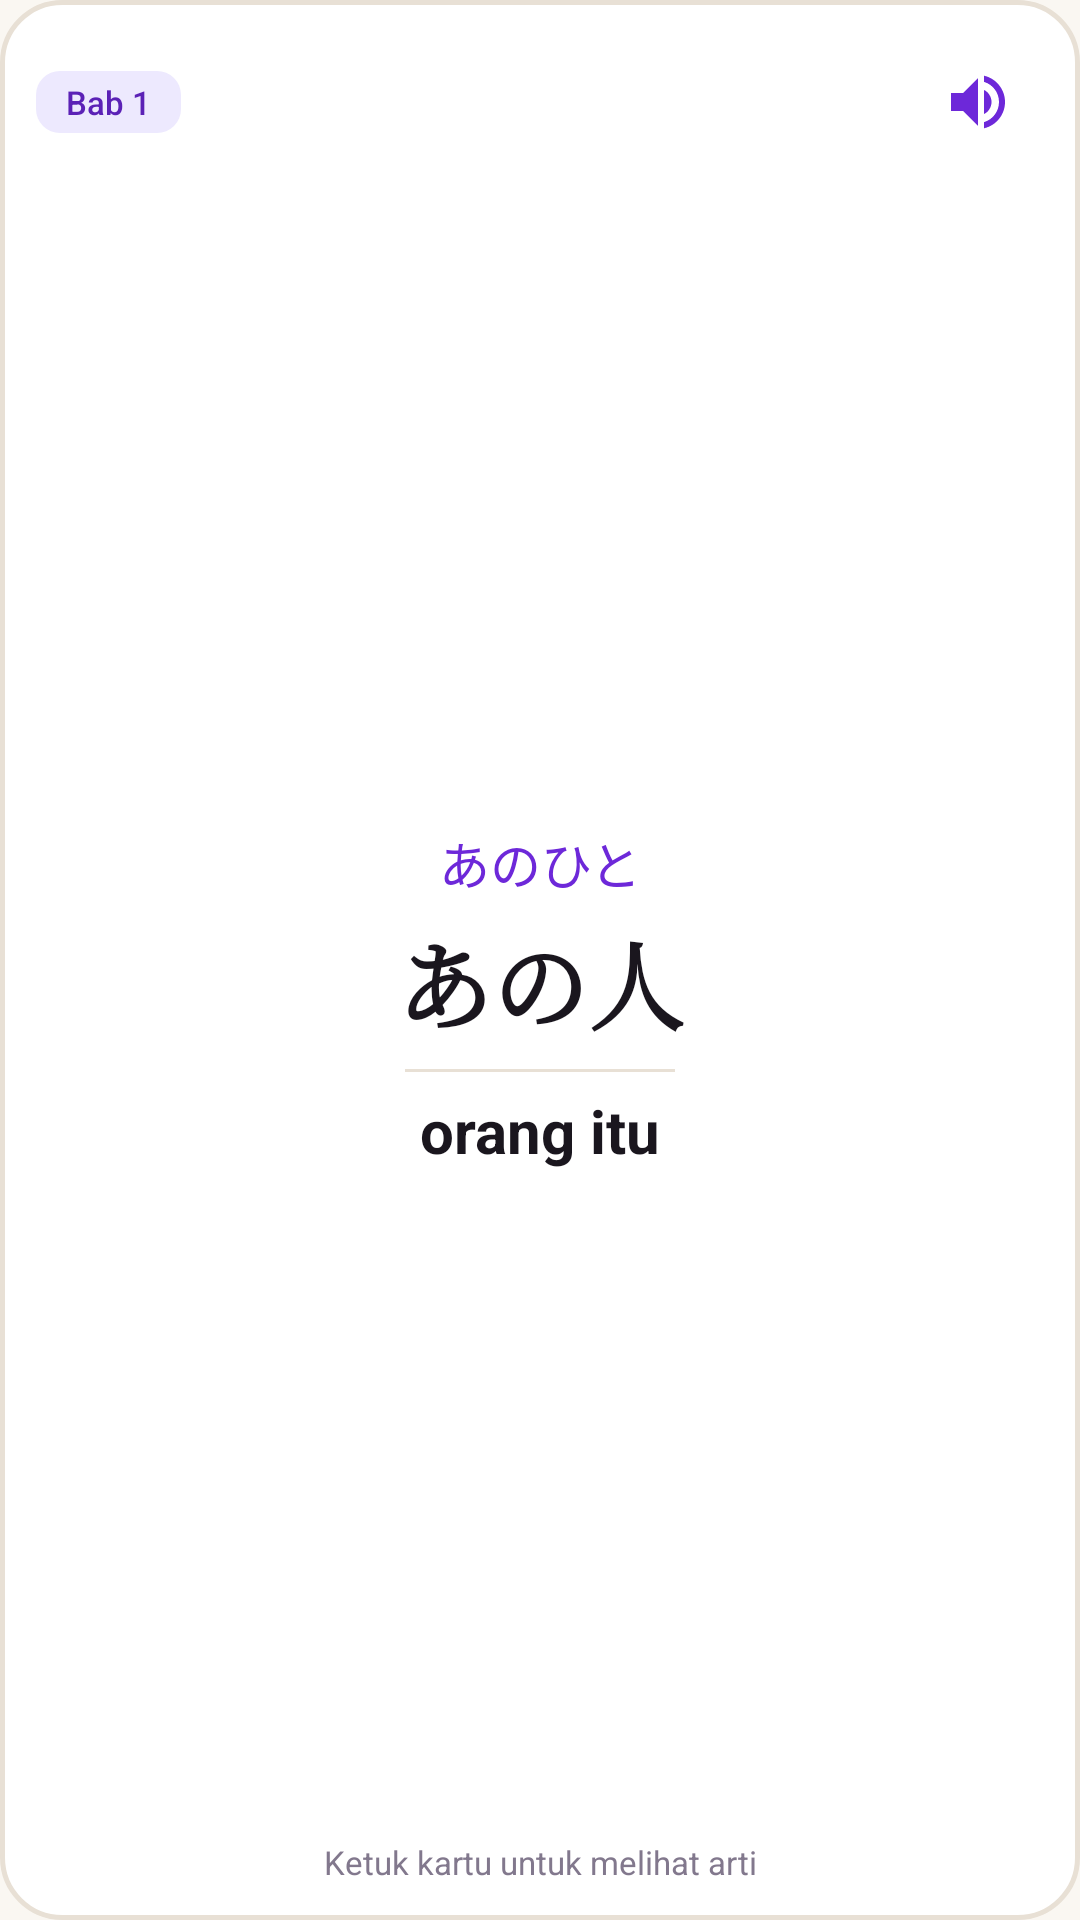

The Android layout XML behind this screen, and the referenced resources:
<!-- AndroidManifest.xml: application theme Theme.Kotoba -->
<!-- res/layout/view_flashcard_back.xml -->
<?xml version="1.0" encoding="utf-8"?>
<LinearLayout xmlns:android="http://schemas.android.com/apk/res/android"
    android:id="@+id/card_back_root"
    android:layout_width="match_parent"
    android:layout_height="match_parent"
    android:background="@drawable/bg_card_surface"
    android:orientation="vertical"
    android:padding="@dimen/card_padding_all">

    
    <LinearLayout
        android:id="@+id/card_back_header_row"
        android:layout_width="match_parent"
        android:layout_height="wrap_content"
        android:gravity="center_vertical"
        android:orientation="horizontal">

        <TextView
            android:id="@+id/txt_back_bab_badge"
            android:layout_width="wrap_content"
            android:layout_height="wrap_content"
            android:background="@drawable/bg_badge"
            android:fontFamily="sans-serif-medium"
            android:paddingLeft="10dp"
            android:paddingTop="3dp"
            android:paddingRight="10dp"
            android:paddingBottom="3dp"
            android:text="Bab 1"
            android:textColor="@color/colorBadgeText"
            android:textSize="11sp" />

        <View
            android:layout_width="0dp"
            android:layout_height="1dp"
            android:layout_weight="1" />

        <ImageButton
            android:id="@+id/card_btn_speech_back"
            android:layout_width="@dimen/min_touch_target"
            android:layout_height="@dimen/min_touch_target"
            android:background="?android:attr/selectableItemBackgroundBorderless"
            android:contentDescription="Lafal"
            android:src="@drawable/ic_volume_up"
            android:tint="@color/colorPrimary" />
    </LinearLayout>

    
    <LinearLayout
        android:id="@+id/card_back_body"
        android:layout_width="match_parent"
        android:layout_height="0dp"
        android:layout_weight="1"
        android:gravity="center"
        android:orientation="vertical">

        
        <TextView
            android:id="@+id/txt_back_furigana"
            android:layout_width="match_parent"
            android:layout_height="wrap_content"
            android:layout_marginBottom="4dp"
            android:fontFamily="sans-serif-medium"
            android:gravity="center"
            android:text="あのひと"
            android:textColor="@color/colorFuriganaRuby"
            android:textSize="17sp" />

        
        <TextView
            android:id="@+id/txt_back_japanese"
            android:layout_width="match_parent"
            android:layout_height="wrap_content"
            android:fontFamily="serif"
            android:gravity="center"
            android:text="あの人"
            android:textColor="@color/colorTextPrimary"
            android:textSize="32sp"
            android:textStyle="bold" />

        
        <TextView
            android:id="@+id/txt_back_romaji"
            android:layout_width="match_parent"
            android:layout_height="wrap_content"
            android:layout_marginTop="4dp"
            android:fontFamily="sans-serif"
            android:gravity="center"
            android:text="anohito"
            android:textColor="@color/colorTextTertiary"
            android:textSize="13sp"
            android:visibility="gone" />

        
        <View
            android:id="@+id/divider_back"
            android:layout_width="@dimen/card_divider_default_width"
            android:layout_height="1dp"
            android:layout_marginTop="@dimen/card_divider_margin_vertical"
            android:layout_marginBottom="@dimen/card_divider_margin_vertical"
            android:background="@color/colorBorderOutline" />

        
        <TextView
            android:id="@+id/txt_back_indonesian"
            android:layout_width="match_parent"
            android:layout_height="wrap_content"
            android:fontFamily="sans-serif"
            android:gravity="center"
            android:text="orang itu"
            android:textColor="@color/colorTextPrimary"
            android:textSize="20sp"
            android:textStyle="bold" />
    </LinearLayout>

    
    <LinearLayout
        android:id="@+id/card_back_footer"
        android:layout_width="match_parent"
        android:layout_height="wrap_content"
        android:gravity="center"
        android:paddingTop="4dp">

        <TextView
            android:id="@+id/txt_back_hint"
            android:layout_width="wrap_content"
            android:layout_height="wrap_content"
            android:fontFamily="sans-serif"
            android:gravity="center"
            android:text="@string/card_tap_to_flip"
            android:textColor="@color/colorTextTertiary"
            android:textSize="11sp" />
    </LinearLayout>
</LinearLayout>
<!-- resources referenced by this layout -->
<resources>
  <color name="colorBadgeText">#5b21b6</color>
  <color name="colorBorderOutline">#e8e0d5</color>
  <color name="colorFuriganaRuby">#6d28d9</color>
  <color name="colorPrimary">#6d28d9</color>
  <color name="colorTextPrimary">#1a161e</color>
  <color name="colorTextTertiary">#82788d</color>
  <dimen name="card_divider_default_width">120dp</dimen>
  <dimen name="card_divider_margin_vertical">10dp</dimen>
  <dimen name="card_padding_all">16dp</dimen>
  <dimen name="min_touch_target">44dp</dimen>
  <!-- drawable bg_badge (drawable) -->
  <?xml version="1.0" encoding="utf-8"?>
  <shape xmlns:android="http://schemas.android.com/apk/res/android"
      android:shape="rectangle">
      <solid android:color="@color/colorBadgeBg" />
      <corners android:radius="8dp" />
      <padding
          android:left="10dp"
          android:top="4dp"
          android:right="10dp"
          android:bottom="4dp" />
  </shape>
  <!-- drawable bg_card_surface (drawable) -->
  <?xml version="1.0" encoding="utf-8"?>
  <shape xmlns:android="http://schemas.android.com/apk/res/android"
      android:shape="rectangle">
      <solid android:color="@color/colorCardBg" />
      <stroke
          android:width="1.5dp"
          android:color="@color/colorCardStroke" />
      <corners android:radius="20dp" />
  </shape>
  <!-- drawable ic_volume_up (drawable) -->
  <?xml version="1.0" encoding="utf-8"?>
  <vector xmlns:android="http://schemas.android.com/apk/res/android"
      android:width="24dp"
      android:height="24dp"
      android:viewportWidth="24"
      android:viewportHeight="24">
      <path
          android:fillColor="@color/colorTextPrimary"
          android:pathData="M3,9v6h4l5,5V4L7,9H3zm13.5,3c0,-1.77 -1.02,-3.29 -2.5,-4.03v8.05c1.48,-0.73 2.5,-2.25 2.5,-4.02zM14,3.23v2.06c2.89,0.86 5,3.54 5,6.71s-2.11,5.85 -5,6.71v2.06c4.01,-0.91 7,-4.49 7,-8.77s-2.99,-7.86 -7,-8.77z" />
  </vector>
  <string name="card_tap_to_flip">Ketuk kartu untuk melihat arti</string>
  <style name="Theme.Kotoba" parent="@android:style/Theme.Material.Light.NoActionBar">
          <item name="android:windowBackground">@color/colorBackground</item>
          <item name="android:colorBackground">@color/colorBackground</item>
          <item name="android:colorPrimary">@color/colorPrimary</item>
          <item name="android:colorPrimaryDark">@color/colorPrimaryVariant</item>
          <item name="android:colorAccent">@color/colorSecondary</item>
          <item name="android:statusBarColor">@color/colorBackground</item>
          <item name="android:navigationBarColor">@color/colorBackground</item>
          <item name="android:windowLightStatusBar">true</item>
          <item name="android:windowLightNavigationBar">true</item>
      </style>
  <color name="colorBadgeBg">#ede9fe</color>
  <color name="colorCardBg">#ffffff</color>
  <color name="colorCardStroke">#e8e0d5</color>
  <color name="colorBackground">#faf7f2</color>
  <color name="colorPrimaryVariant">#5b21b6</color>
  <color name="colorSecondary">#7c3aed</color>
</resources>
